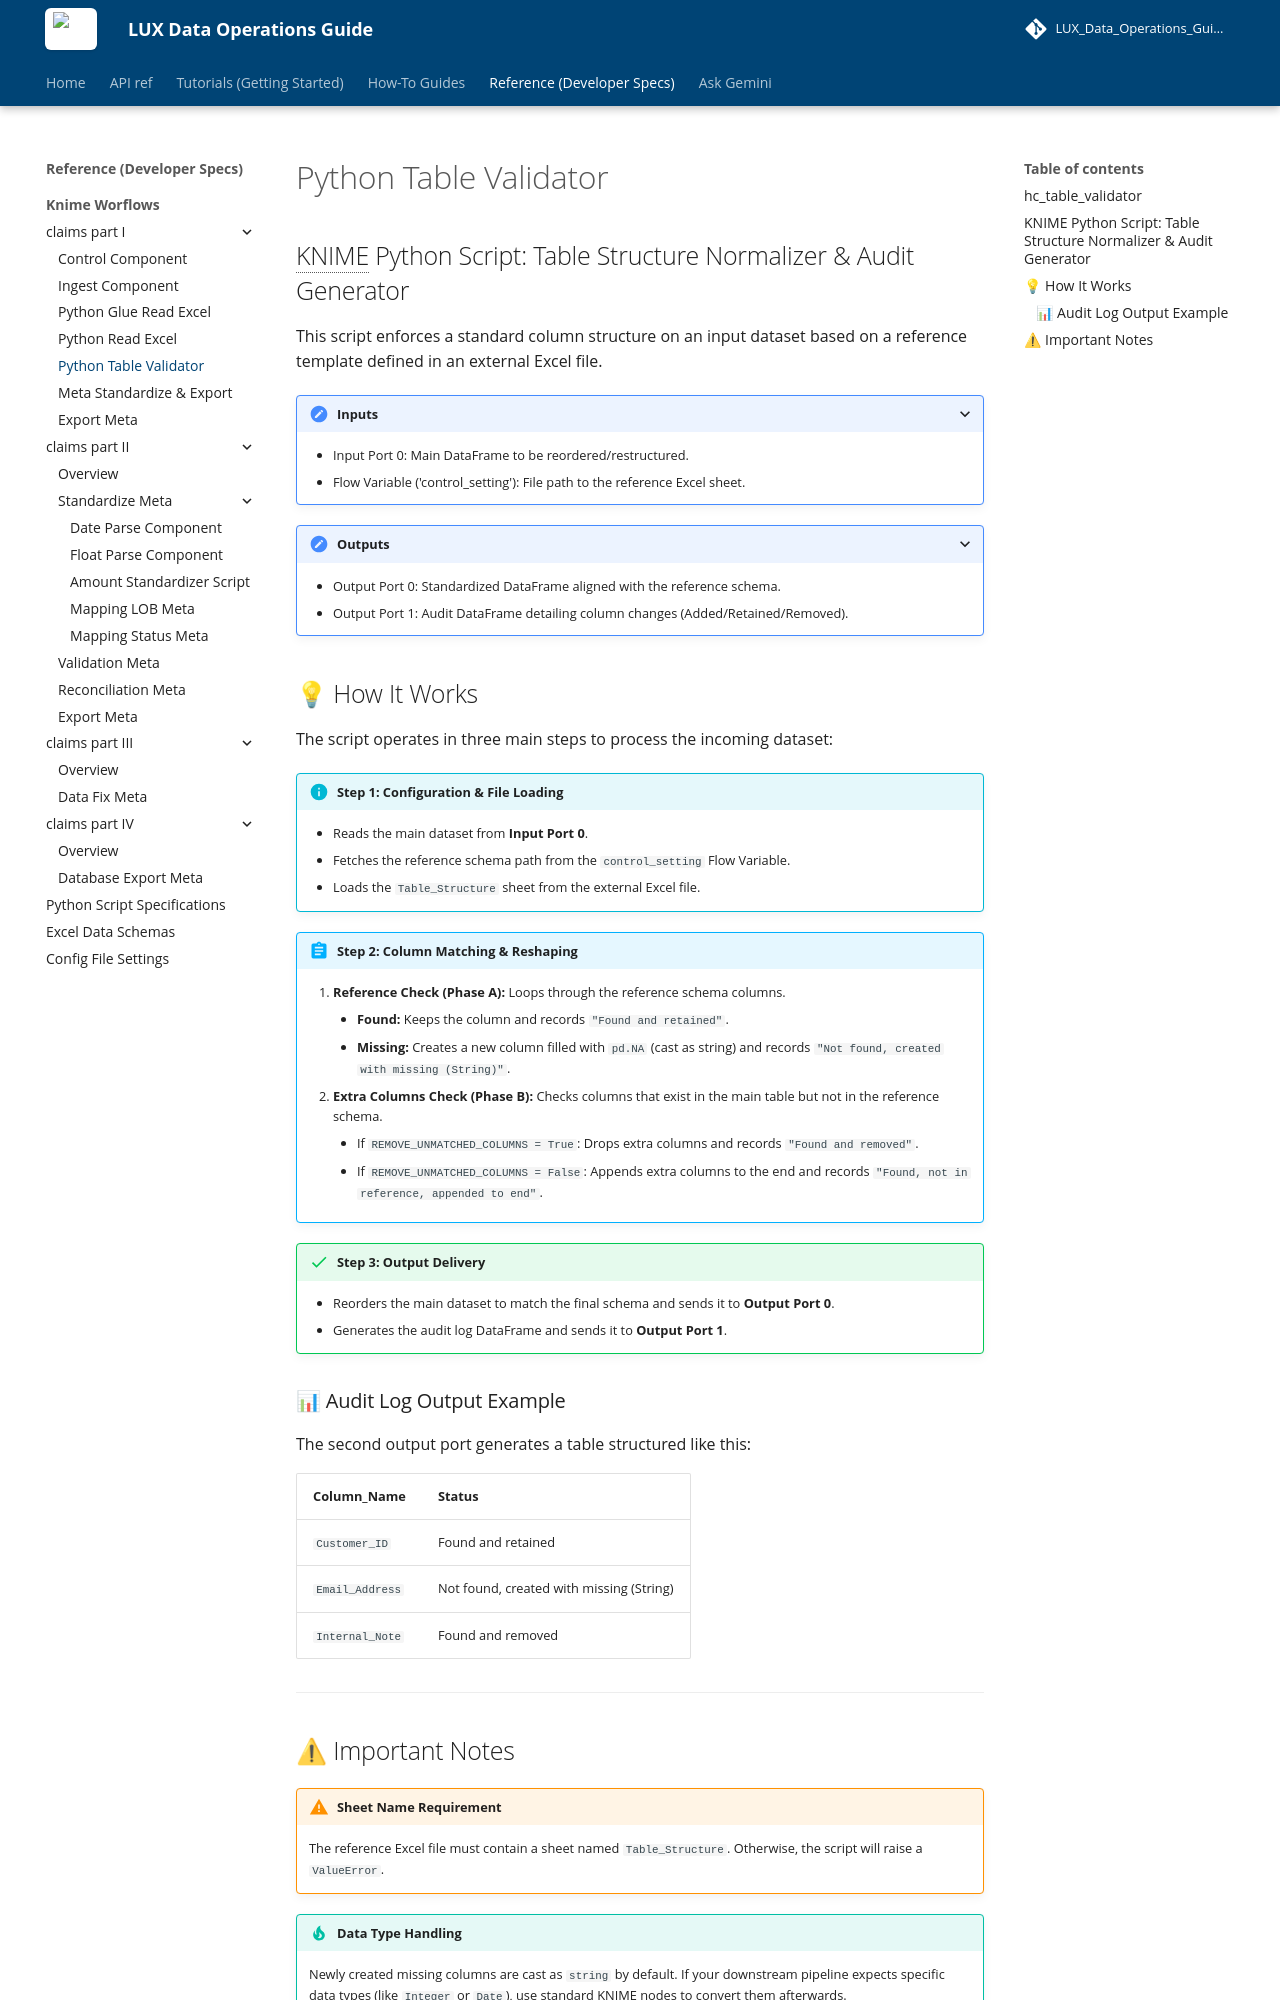

repository: Mina-Makram-001/LUX_Data_Operations_Guide · page: reference/knime/claims-p1/cmp.ingest.md/py-table-validator/index.html · generator: mkdocs


::: utils.hc_table_validator

## 💡 How It Works

The script operates in three main steps to process the incoming dataset:

!!! info "Step 1: Configuration &amp; File Loading"
    * Reads the main dataset from **Input Port 0**.
    * Fetches the reference schema path from the `control_setting` Flow Variable.
    * Loads the `Table_Structure` sheet from the external Excel file.

!!! abstract "Step 2: Column Matching &amp; Reshaping"
    1. **Reference Check (Phase A):** Loops through the reference schema columns.
        * **Found:** Keeps the column and records `"Found and retained"`.
        * **Missing:** Creates a new column filled with `pd.NA` (cast as string) and records `"Not found, created with missing (String)"`.
    2. **Extra Columns Check (Phase B):** Checks columns that exist in the main table but not in the reference schema.
        * If `REMOVE_UNMATCHED_COLUMNS = True`: Drops extra columns and records `"Found and removed"`.
        * If `REMOVE_UNMATCHED_COLUMNS = False`: Appends extra columns to the end and records `"Found, not in reference, appended to end"`.

!!! success "Step 3: Output Delivery"
    * Reorders the main dataset to match the final schema and sends it to **Output Port 0**.
    * Generates the audit log DataFrame and sends it to **Output Port 1**.

### 📊 Audit Log Output Example

The second output port generates a table structured like this:

| Column_Name | Status |
| :--- | :--- |
| `Customer_ID` | Found and retained |
| `Email_Address` | Not found, created with missing (String) |
| `Internal_Note` | Found and removed |

---
